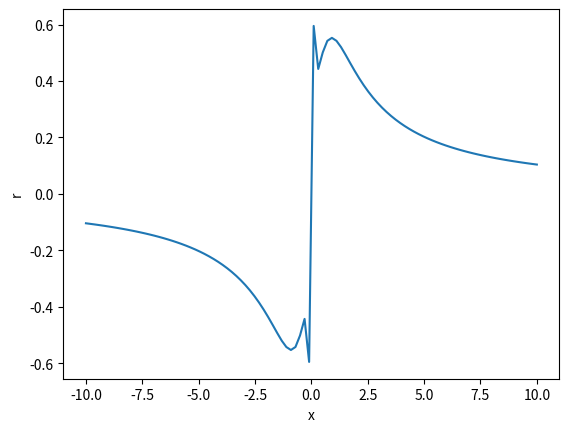
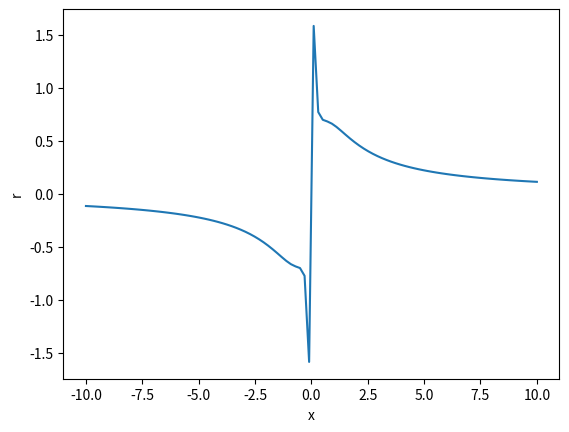

The matplotlib source for these figures, in order:

import numpy as np
import matplotlib.pyplot as plt



x=np.linspace(-10,10,100)

r1=(x**2+0.05*(1+x**2))/(x+x**3)

r2=(x**2+0.15*(1+x**2))/(x+x**3)

plt.figure(1)
plt.plot(x,r1)
plt.xlabel("x")
plt.ylabel("r")
plt.savefig("saddle_node_1.png")

plt.figure(2)
plt.plot(x,r2)
plt.xlabel("x")
plt.ylabel("r")
plt.savefig("saddle_node_2.png")
